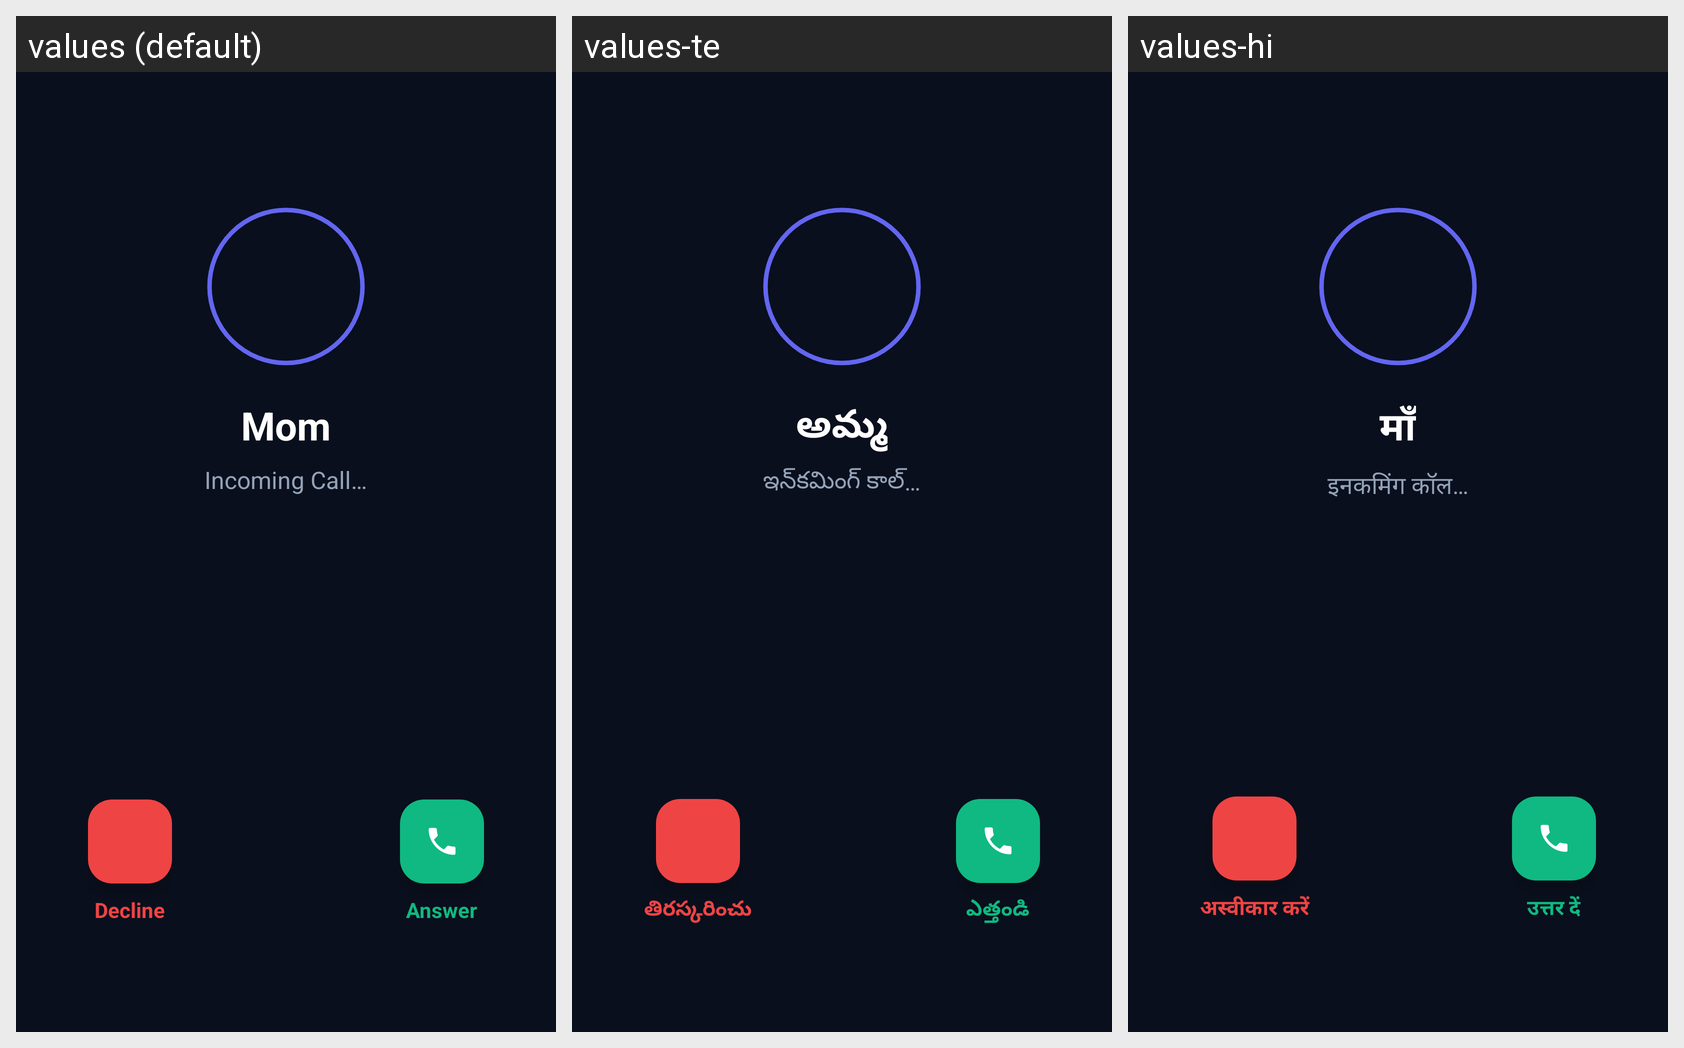

For this localized Android screen grid, give each drawn string resource with its value in every locale shown.
Android screen res/layout/activity_fake_call.xml rendered under 3 locales, left to right: values (default), values-te, values-hi. Device: Nexus 5 (rendered at 1080×1920; each locale shown at half size, 540×960, under a caption strip naming it); theme Theme.SheGuard.
Strings drawn on this screen, with the default value and each locale's value (text and hints the layout hard-codes, and strings that could not be matched under every locale, appear in the picture but are not listed):

fake_call_default_caller
  values: Mom
  values-te: అమ్మ
  values-hi: माँ

fake_call_incoming_label
  values: Incoming Call…
  values-te: ఇన్‌కమింగ్ కాల్…
  values-hi: इनकमिंग कॉल…

fake_call_decline
  values: Decline
  values-te: తిరస్కరించు
  values-hi: अस्वीकार करें

fake_call_accept
  values: Answer
  values-te: ఎత్తండి
  values-hi: उत्तर दें
